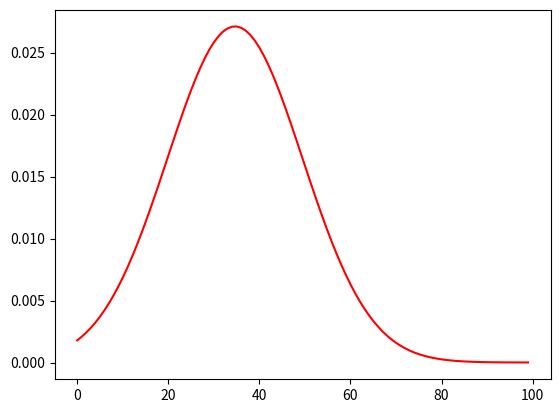

This figure's Python source:
"""
libreria de funciones 
"""
import numpy as np
import scipy.stats as stats
import matplotlib.pyplot as plt
import time


def euclideanDistance(point_1,point_2):
    #deprecated for now

    p1_z = 0
    p2_z = 0
    
    if len(point_1) > 2: #puntos 3d
        p1_z = point_1[-1]
        p2_z = point_2[-1]

    return np.sqrt((point_2[0] - point_1[0]) ** 2 + (point_2[1] - point_1[1]) ** 2 + (p2_z - p1_z) ** 2)


def gaussianChoice(mag_max,loc = 0.5,std_dev = 0.1, samp_size = 100,bool_debug = False):

    #create the gaussian probability distribution of size samp_size
    x = np.linspace(0,1,samp_size)
    prob_x = stats.norm.pdf(x,loc = loc, scale = std_dev)
    prob_x = prob_x / np.sum(prob_x)
    if bool_debug:
        #debugearemos la prob dist
        plt.plot(prob_x,"r")
        plt.show()

    #create an array from 0 to mag_max, same size as x
    pos_y_value = np.linspace(0,mag_max,samp_size)

    return np.random.default_rng().choice(pos_y_value,p=prob_x)


def poissonChoice(mag_max,mean = 3,samp_size = 100000,bool_debug = False):


    sample = np.array(stats.poisson.rvs(mu = mean, size = samp_size))
    dic = {}
    for s in sample:
        if not s in dic:
            dic[s] = 1
        else:
            dic[s] += 1

    for key in dic.keys():
        dic[key] = dic[key] / samp_size

    #sort keys
    list_keys = list(dic.keys()) 
    list_keys.sort()

    #construct array of probability distribution
    list_p_values = []
    for key in list_keys:
        list_p_values.append(dic[key])
    
    arr_p_values = np.array(list_p_values)

    #create random different positions of same size as the number of different random variables from poisson distribution
    pos_next_values = np.arange(len(list_keys)) * (mag_max/ (len(list_keys)-1))

    if bool_debug:
        print("random variables: {}, count: {}".format(dic.keys(),dic.values()))
        print("sorted keys: {}".format(list_keys))
        print("probability values: {}".format(list_p_values))
        print("possible next positions: {}".format(pos_next_values))

    
    return np.random.default_rng().choice(pos_next_values,size = 1, p = arr_p_values)[0]


def randomChoice(mag_max):
    return np.random.random(size = 1)[0] * mag_max



def moveObjNextStep():
    """
    funcion que aleatoriamente determinara si el objeto requiere cambiar posicion o tranmision de datos
    """
    return np.random.randint(0,2,1)[0].astype(bool)

def computeNextPosition(next_mag,pos,direction = 2 * np.pi,bool_pos_gu = True,bool_debug = False):
    """
    calculamos la nueva posicion del robot o gu, ingresando el rango maximo a poder desplazarse.
    angulo permitido : 0 a 2 pi
    actualizacion: modifique la funcion para que funcionara con una distribucion de las nuevas posiciones
    """
    if bool_debug:
        print("ingrese funcion")

    if bool_pos_gu: #la distancia que estamos calculando sera un gu, calculamos angulo random
        dir = np.random.random() * direction
    else: #la distancia es para un drone, ingresamos la direccion
        dir = direction
    if bool_debug:
        print("ang rand: {}, type : {}".format(dir,type(dir)))

    new_pos = pos + np.array([np.cos(dir), np.sin(dir) ]) * next_mag   

    if bool_debug:        
        print("new pos : {}".format(new_pos))

    return new_pos,dir

if __name__ == "__main__":
    x = gaussianChoice(1.0,0.35,0.15,bool_debug=True)








    

